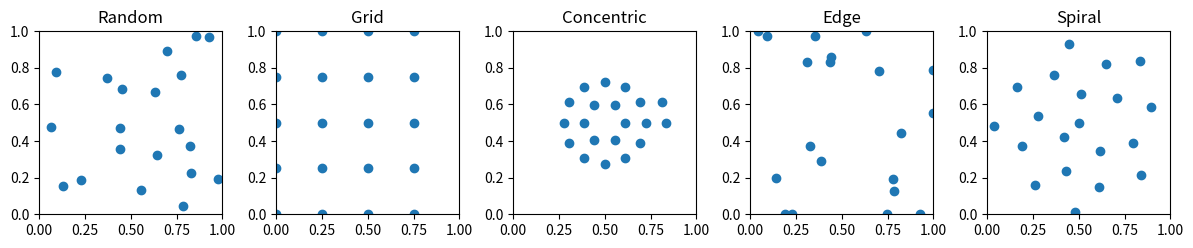

Reproduce this figure in Python.
import numpy as np
import matplotlib.pyplot as plt
import math

# Utility to create reproducible RNG

def random_with_seed(seed):
    return np.random.default_rng(seed)

# Initialization functions ensuring points lie within bounds

def random_init(n_circles, bounds=(0, 1), jitter=0.05, random_state=None):
    """Uniform random initialization with small jitter"""
    rng = random_with_seed(random_state)
    span = bounds[1] - bounds[0]
    # Base uniform sample
    xs = rng.uniform(bounds[0], bounds[1], n_circles)
    ys = rng.uniform(bounds[0], bounds[1], n_circles)
    # Add jitter as a fraction of span, then clip to bounds
    xs += rng.uniform(-jitter * span, jitter * span, n_circles)
    ys += rng.uniform(-jitter * span, jitter * span, n_circles)
    xs = np.clip(xs, bounds[0], bounds[1])
    ys = np.clip(ys, bounds[0], bounds[1])
    return np.column_stack((xs, ys)).ravel()


def grid_init(n_circles, bounds=(0, 1), jitter=0.02, random_state=None):
    """Grid-based initialization spanning full bounds with jitter"""
    rng = random_with_seed(random_state)
    dim = math.ceil(math.sqrt(n_circles))
    xs = np.linspace(bounds[0], bounds[1], dim)
    ys = np.linspace(bounds[0], bounds[1], dim)
    pts = []
    for x in xs:
        for y in ys:
            if len(pts) >= n_circles:
                break
            # jitter within small proportion of cell size
            cell = (bounds[1] - bounds[0]) / max(dim - 1, 1)
            dx = rng.uniform(-jitter * cell, jitter * cell)
            dy = rng.uniform(-jitter * cell, jitter * cell)
            pts.append((np.clip(x + dx, bounds[0], bounds[1]),
                        np.clip(y + dy, bounds[0], bounds[1])))
    arr = np.array(pts)
    return arr.ravel()


def concentric_init(n_circles, bounds=(0, 1), jitter=0.1, random_state=None):
    rng = random_with_seed(random_state)
    center = (bounds[0] + bounds[1]) / 2
    max_r = (bounds[1] - bounds[0]) / 2
    area_per = (math.pi * max_r**2) / n_circles
    ring = math.sqrt(area_per / math.pi)
    pts = []
    r = ring
    while len(pts) < n_circles:
        circ = 2 * math.pi * r
        count = max(1, int(circ / ring))
        for i in range(count):
            if len(pts) >= n_circles:
                break
            a = 2 * math.pi * i / count
            dr = rng.uniform(-jitter * ring, jitter * ring)
            da = rng.uniform(-jitter, jitter)
            rr = np.clip(r + dr, 0, max_r)
            x = center + rr * math.cos(a + da)
            y = center + rr * math.sin(a + da)
            pts.append((x, y))
        r += ring
    arr = np.array(pts)
    # Clip to bounds
    arr = np.clip(arr, bounds[0], bounds[1])
    return arr.ravel()


def edge_init(n_circles, bounds=(0, 1), jitter=0.2, random_state=None):
    """Place points preferentially near edges, others uniform"""
    rng = random_with_seed(random_state)
    pts = []
    span = bounds[1] - bounds[0]
    for _ in range(n_circles):
        if rng.random() < 0.5:
            edge = rng.integers(4)
            if edge == 0:       # left
                x = bounds[0] + jitter * span
                y = rng.uniform(bounds[0], bounds[1])
            elif edge == 1:     # right
                x = bounds[1] - jitter * span
                y = rng.uniform(bounds[0], bounds[1])
            elif edge == 2:     # bottom
                x = rng.uniform(bounds[0], bounds[1])
                y = bounds[0] + jitter * span
            else:               # top
                x = rng.uniform(bounds[0], bounds[1])
                y = bounds[1] - jitter * span
        else:
            # uniform fill
            x = rng.uniform(bounds[0], bounds[1])
            y = rng.uniform(bounds[0], bounds[1])
        pts.append((x, y))
    arr = np.array(pts)
    return arr.ravel()


def spiral_init(n_circles, bounds=(0, 1), jitter=0.05, random_state=None):
    rng = random_with_seed(random_state)
    center = (bounds[0] + bounds[1]) / 2
    max_r = (bounds[1] - bounds[0]) / 2
    phi = (1 + math.sqrt(5)) / 2
    pts = []
    for i in range(n_circles):
        angle = 2 * math.pi * phi * i
        r = max_r * math.sqrt(i / n_circles)
        dr = rng.uniform(-jitter * max_r, jitter * max_r)
        da = rng.uniform(-jitter, jitter)
        rr = np.clip(r + dr, 0, max_r)
        x = center + rr * math.cos(angle + da)
        y = center + rr * math.sin(angle + da)
        pts.append((x, y))
    arr = np.array(pts)
    arr = np.clip(arr, bounds[0], bounds[1])
    return arr.ravel()

# Dispatch dictionary
init_funcs = {
    'random': random_init,
    'grid': grid_init,
    'concentric': concentric_init,
    'edge': edge_init,
    'spiral': spiral_init
}

# Visualization for n=10
if __name__ == '__main__':
    n = 20
    bounds = (0, 1)
    seed = 42
    jitter = 0

    fig, axes = plt.subplots(1, 5, figsize=(12, 8))
    axes = axes.ravel()
    for idx, (name, func) in enumerate(init_funcs.items()):
        pts = func(n, bounds=bounds, jitter=jitter, random_state=seed)
        xs, ys = pts[::2], pts[1::2]
        ax = axes[idx]
        ax.scatter(xs, ys)
        ax.set_title(name.capitalize())
        ax.set_xlim(bounds)
        ax.set_ylim(bounds)
        ax.set_aspect('equal', 'box')
    # Hide extra subplot if exists
    if len(init_funcs) < len(axes):
        axes[-1].axis('off')
    plt.tight_layout()
    plt.show()
